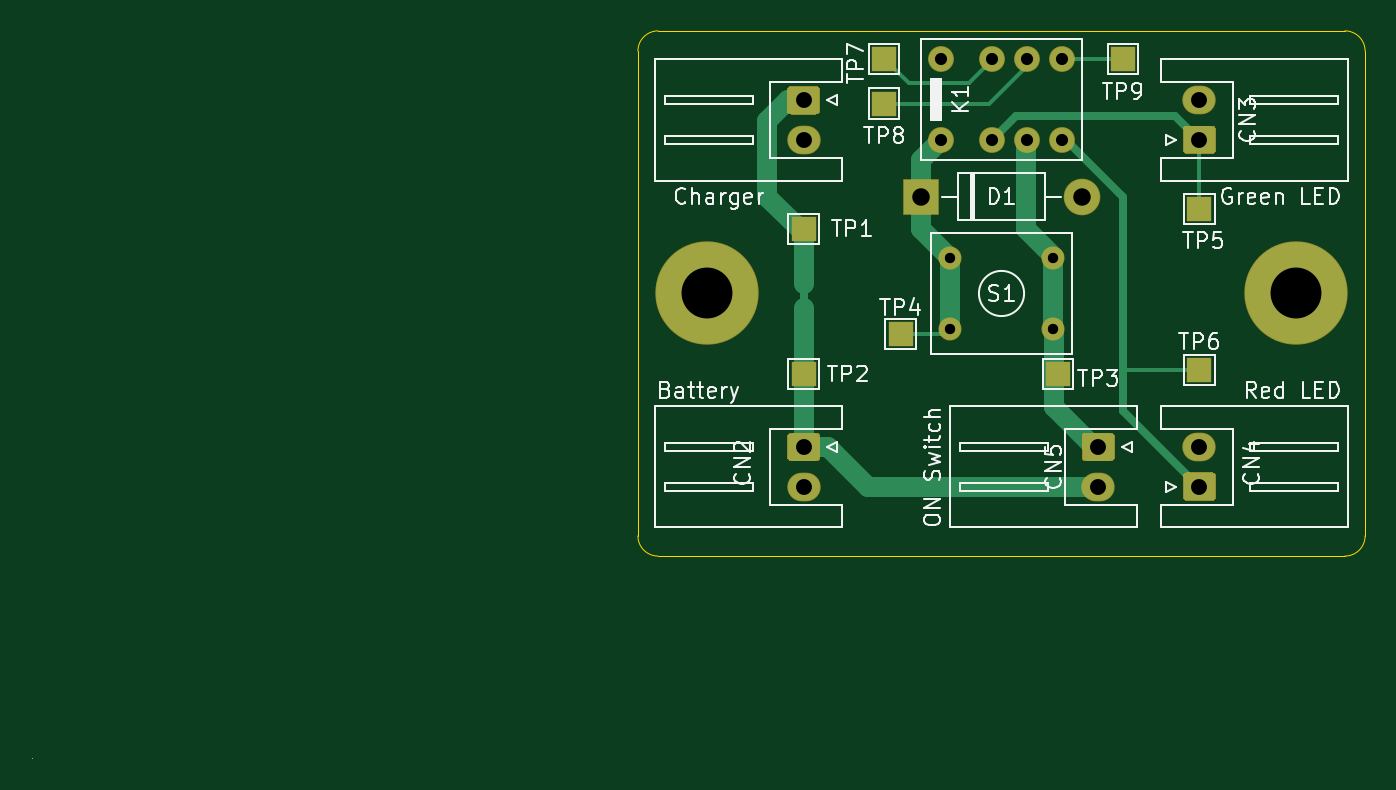
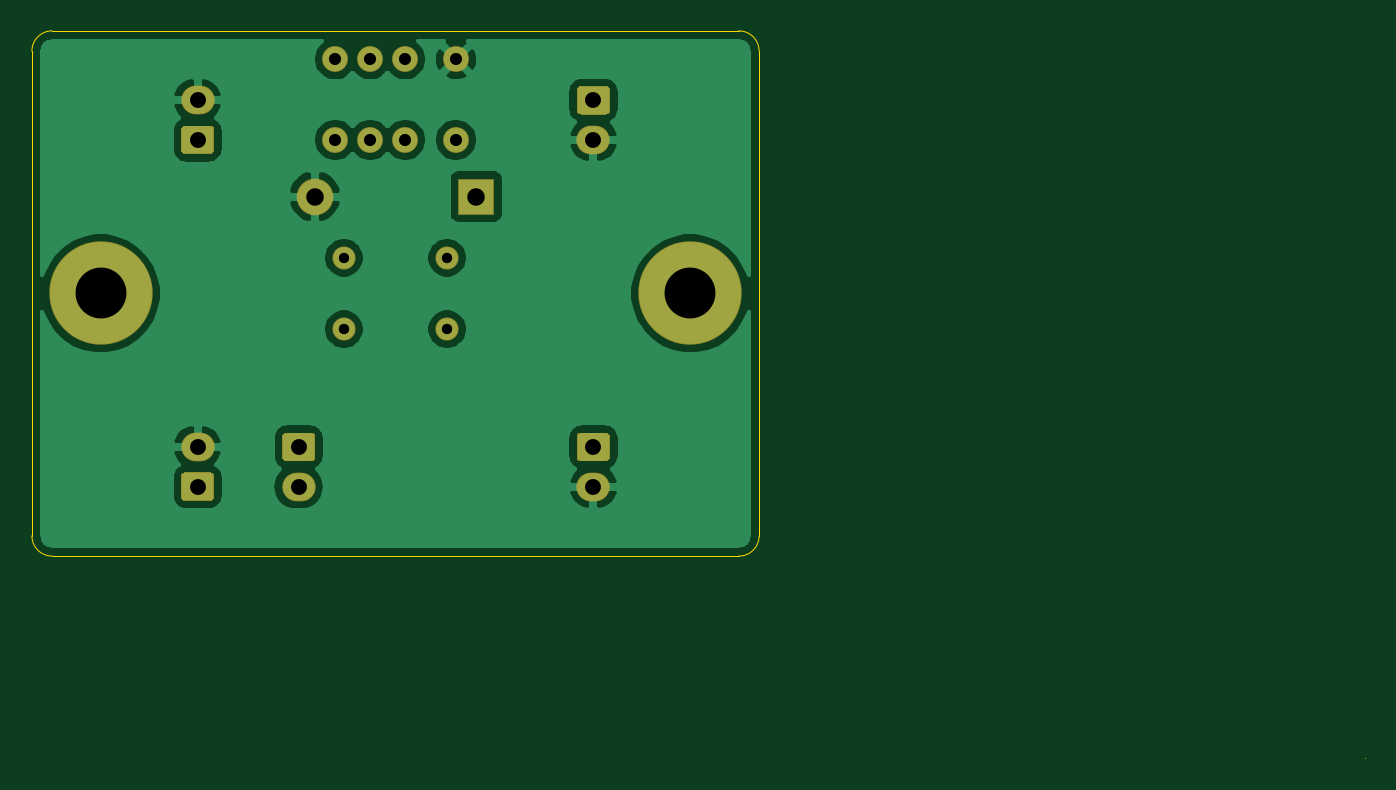
Circuit board: 10 layer files. Board 83.8 x 45.7 mm.
- bottom_copper: Cough-GoNoGo-B_Cu.gbl (50732 bytes)
- bottom_mask: Cough-GoNoGo-B_Mask.gbs (3121 bytes)
- paste: Cough-GoNoGo-B_Paste.gbp (505 bytes)
- bottom_silk: Cough-GoNoGo-B_SilkS.gbo (506 bytes)
- outline: Cough-GoNoGo-Edge_Cuts.gm1 (1094 bytes)
- top_copper: Cough-GoNoGo-F_Cu.gtl (7631 bytes)
- top_mask: Cough-GoNoGo-F_Mask.gts (3547 bytes)
- paste: Cough-GoNoGo-F_Paste.gtp (505 bytes)
- top_silk: Cough-GoNoGo-F_SilkS.gto (31249 bytes)
- drill: Cough-GoNoGo.drl (686 bytes)

=== bottom_copper: Cough-GoNoGo-B_Cu.gbl (50732 bytes, source omitted) ===
=== bottom_mask: Cough-GoNoGo-B_Mask.gbs ===
%TF.GenerationSoftware,KiCad,Pcbnew,5.1.6-c6e7f7d~87~ubuntu18.04.1*%
%TF.CreationDate,2020-08-08T17:14:56-07:00*%
%TF.ProjectId,Cough-GoNoGo,436f7567-682d-4476-9f4e-6f476f2e6b69,A.01*%
%TF.SameCoordinates,Original*%
%TF.FileFunction,Soldermask,Bot*%
%TF.FilePolarity,Negative*%
%FSLAX46Y46*%
G04 Gerber Fmt 4.6, Leading zero omitted, Abs format (unit mm)*
G04 Created by KiCad (PCBNEW 5.1.6-c6e7f7d~87~ubuntu18.04.1) date 2020-08-08 17:14:56*
%MOMM*%
%LPD*%
G01*
G04 APERTURE LIST*
%ADD10C,6.501600*%
%ADD11O,2.101600X1.801600*%
%ADD12R,2.301600X2.301600*%
%ADD13O,2.301600X2.301600*%
%ADD14C,1.625600*%
%ADD15C,1.451600*%
G04 APERTURE END LIST*
D10*
%TO.C,H2*%
X168402000Y-110490000D03*
%TD*%
%TO.C,H1*%
X131318000Y-110490000D03*
%TD*%
%TO.C,CN1*%
G36*
G01*
X136628141Y-97437200D02*
X138199859Y-97437200D01*
G75*
G02*
X138464800Y-97702141I0J-264941D01*
G01*
X138464800Y-98973859D01*
G75*
G02*
X138199859Y-99238800I-264941J0D01*
G01*
X136628141Y-99238800D01*
G75*
G02*
X136363200Y-98973859I0J264941D01*
G01*
X136363200Y-97702141D01*
G75*
G02*
X136628141Y-97437200I264941J0D01*
G01*
G37*
D11*
X137414000Y-100838000D03*
%TD*%
%TO.C,CN2*%
G36*
G01*
X136628141Y-119241200D02*
X138199859Y-119241200D01*
G75*
G02*
X138464800Y-119506141I0J-264941D01*
G01*
X138464800Y-120777859D01*
G75*
G02*
X138199859Y-121042800I-264941J0D01*
G01*
X136628141Y-121042800D01*
G75*
G02*
X136363200Y-120777859I0J264941D01*
G01*
X136363200Y-119506141D01*
G75*
G02*
X136628141Y-119241200I264941J0D01*
G01*
G37*
X137414000Y-122642000D03*
%TD*%
%TO.C,CN3*%
G36*
G01*
X163091859Y-101738800D02*
X161520141Y-101738800D01*
G75*
G02*
X161255200Y-101473859I0J264941D01*
G01*
X161255200Y-100202141D01*
G75*
G02*
X161520141Y-99937200I264941J0D01*
G01*
X163091859Y-99937200D01*
G75*
G02*
X163356800Y-100202141I0J-264941D01*
G01*
X163356800Y-101473859D01*
G75*
G02*
X163091859Y-101738800I-264941J0D01*
G01*
G37*
X162306000Y-98338000D03*
%TD*%
%TO.C,CN4*%
X162306000Y-120142000D03*
G36*
G01*
X163091859Y-123542800D02*
X161520141Y-123542800D01*
G75*
G02*
X161255200Y-123277859I0J264941D01*
G01*
X161255200Y-122006141D01*
G75*
G02*
X161520141Y-121741200I264941J0D01*
G01*
X163091859Y-121741200D01*
G75*
G02*
X163356800Y-122006141I0J-264941D01*
G01*
X163356800Y-123277859D01*
G75*
G02*
X163091859Y-123542800I-264941J0D01*
G01*
G37*
%TD*%
%TO.C,CN5*%
G36*
G01*
X155170141Y-119241200D02*
X156741859Y-119241200D01*
G75*
G02*
X157006800Y-119506141I0J-264941D01*
G01*
X157006800Y-120777859D01*
G75*
G02*
X156741859Y-121042800I-264941J0D01*
G01*
X155170141Y-121042800D01*
G75*
G02*
X154905200Y-120777859I0J264941D01*
G01*
X154905200Y-119506141D01*
G75*
G02*
X155170141Y-119241200I264941J0D01*
G01*
G37*
X155956000Y-122642000D03*
%TD*%
D12*
%TO.C,D1*%
X144780000Y-104394000D03*
D13*
X154940000Y-104394000D03*
%TD*%
D14*
%TO.C,K1*%
X146050000Y-95758000D03*
X149260000Y-95758000D03*
X151460000Y-95758000D03*
X153660000Y-95758000D03*
X153660000Y-100838000D03*
X151460000Y-100838000D03*
X149260000Y-100838000D03*
X146060000Y-100838000D03*
%TD*%
D15*
%TO.C,S1*%
X153110000Y-112740000D03*
X153110000Y-108240000D03*
X146610000Y-108240000D03*
X146610000Y-112740000D03*
%TD*%
M02*

=== paste: Cough-GoNoGo-B_Paste.gbp ===
%TF.GenerationSoftware,KiCad,Pcbnew,5.1.6-c6e7f7d~87~ubuntu18.04.1*%
%TF.CreationDate,2020-08-08T17:14:56-07:00*%
%TF.ProjectId,Cough-GoNoGo,436f7567-682d-4476-9f4e-6f476f2e6b69,A.01*%
%TF.SameCoordinates,Original*%
%TF.FileFunction,Paste,Bot*%
%TF.FilePolarity,Positive*%
%FSLAX46Y46*%
G04 Gerber Fmt 4.6, Leading zero omitted, Abs format (unit mm)*
G04 Created by KiCad (PCBNEW 5.1.6-c6e7f7d~87~ubuntu18.04.1) date 2020-08-08 17:14:56*
%MOMM*%
%LPD*%
G01*
G04 APERTURE LIST*
G04 APERTURE END LIST*
M02*

=== bottom_silk: Cough-GoNoGo-B_SilkS.gbo ===
%TF.GenerationSoftware,KiCad,Pcbnew,5.1.6-c6e7f7d~87~ubuntu18.04.1*%
%TF.CreationDate,2020-08-08T17:14:56-07:00*%
%TF.ProjectId,Cough-GoNoGo,436f7567-682d-4476-9f4e-6f476f2e6b69,A.01*%
%TF.SameCoordinates,Original*%
%TF.FileFunction,Legend,Bot*%
%TF.FilePolarity,Positive*%
%FSLAX46Y46*%
G04 Gerber Fmt 4.6, Leading zero omitted, Abs format (unit mm)*
G04 Created by KiCad (PCBNEW 5.1.6-c6e7f7d~87~ubuntu18.04.1) date 2020-08-08 17:14:56*
%MOMM*%
%LPD*%
G01*
G04 APERTURE LIST*
G04 APERTURE END LIST*
M02*

=== outline: Cough-GoNoGo-Edge_Cuts.gm1 ===
%TF.GenerationSoftware,KiCad,Pcbnew,5.1.6-c6e7f7d~87~ubuntu18.04.1*%
%TF.CreationDate,2020-08-08T17:14:56-07:00*%
%TF.ProjectId,Cough-GoNoGo,436f7567-682d-4476-9f4e-6f476f2e6b69,A.01*%
%TF.SameCoordinates,Original*%
%TF.FileFunction,Profile,NP*%
%FSLAX46Y46*%
G04 Gerber Fmt 4.6, Leading zero omitted, Abs format (unit mm)*
G04 Created by KiCad (PCBNEW 5.1.6-c6e7f7d~87~ubuntu18.04.1) date 2020-08-08 17:14:56*
%MOMM*%
%LPD*%
G01*
G04 APERTURE LIST*
%TA.AperFunction,Profile*%
%ADD10C,0.050000*%
%TD*%
G04 APERTURE END LIST*
D10*
X172720000Y-95250000D02*
G75*
G03*
X171450000Y-93980000I-1270000J0D01*
G01*
X171450000Y-127000000D02*
G75*
G03*
X172720000Y-125730000I0J1270000D01*
G01*
X128270000Y-127000000D02*
G75*
G02*
X127000000Y-125730000I0J1270000D01*
G01*
X127000000Y-95250000D02*
G75*
G02*
X128270000Y-93980000I1270000J0D01*
G01*
X88900000Y-139700000D02*
X88900000Y-139700000D01*
X128270000Y-127000000D02*
X171450000Y-127000000D01*
X127000000Y-125730000D02*
X127000000Y-95250000D01*
X128270000Y-93980000D02*
X171450000Y-93980000D01*
X172720000Y-95250000D02*
X172720000Y-125730000D01*
M02*

=== top_copper: Cough-GoNoGo-F_Cu.gtl (7631 bytes, source omitted) ===
=== top_mask: Cough-GoNoGo-F_Mask.gts ===
%TF.GenerationSoftware,KiCad,Pcbnew,5.1.6-c6e7f7d~87~ubuntu18.04.1*%
%TF.CreationDate,2020-08-08T17:14:56-07:00*%
%TF.ProjectId,Cough-GoNoGo,436f7567-682d-4476-9f4e-6f476f2e6b69,A.01*%
%TF.SameCoordinates,Original*%
%TF.FileFunction,Soldermask,Top*%
%TF.FilePolarity,Negative*%
%FSLAX46Y46*%
G04 Gerber Fmt 4.6, Leading zero omitted, Abs format (unit mm)*
G04 Created by KiCad (PCBNEW 5.1.6-c6e7f7d~87~ubuntu18.04.1) date 2020-08-08 17:14:56*
%MOMM*%
%LPD*%
G01*
G04 APERTURE LIST*
%ADD10R,1.601600X1.601600*%
%ADD11C,6.501600*%
%ADD12O,2.101600X1.801600*%
%ADD13R,2.301600X2.301600*%
%ADD14O,2.301600X2.301600*%
%ADD15C,1.625600*%
%ADD16C,1.451600*%
G04 APERTURE END LIST*
D10*
%TO.C,TP9*%
X157480000Y-95758000D03*
%TD*%
%TO.C,TP8*%
X142494000Y-98552000D03*
%TD*%
%TO.C,TP7*%
X142494000Y-95758000D03*
%TD*%
%TO.C,TP6*%
X162306000Y-115316000D03*
%TD*%
%TO.C,TP5*%
X162306000Y-105156000D03*
%TD*%
%TO.C,TP4*%
X143510000Y-113030000D03*
%TD*%
%TO.C,TP3*%
X153416000Y-115570000D03*
%TD*%
%TO.C,TP2*%
X137414000Y-115570000D03*
%TD*%
%TO.C,TP1*%
X137414000Y-106426000D03*
%TD*%
D11*
%TO.C,H2*%
X168402000Y-110490000D03*
%TD*%
%TO.C,H1*%
X131318000Y-110490000D03*
%TD*%
%TO.C,CN1*%
G36*
G01*
X136628141Y-97437200D02*
X138199859Y-97437200D01*
G75*
G02*
X138464800Y-97702141I0J-264941D01*
G01*
X138464800Y-98973859D01*
G75*
G02*
X138199859Y-99238800I-264941J0D01*
G01*
X136628141Y-99238800D01*
G75*
G02*
X136363200Y-98973859I0J264941D01*
G01*
X136363200Y-97702141D01*
G75*
G02*
X136628141Y-97437200I264941J0D01*
G01*
G37*
D12*
X137414000Y-100838000D03*
%TD*%
%TO.C,CN2*%
G36*
G01*
X136628141Y-119241200D02*
X138199859Y-119241200D01*
G75*
G02*
X138464800Y-119506141I0J-264941D01*
G01*
X138464800Y-120777859D01*
G75*
G02*
X138199859Y-121042800I-264941J0D01*
G01*
X136628141Y-121042800D01*
G75*
G02*
X136363200Y-120777859I0J264941D01*
G01*
X136363200Y-119506141D01*
G75*
G02*
X136628141Y-119241200I264941J0D01*
G01*
G37*
X137414000Y-122642000D03*
%TD*%
%TO.C,CN3*%
G36*
G01*
X163091859Y-101738800D02*
X161520141Y-101738800D01*
G75*
G02*
X161255200Y-101473859I0J264941D01*
G01*
X161255200Y-100202141D01*
G75*
G02*
X161520141Y-99937200I264941J0D01*
G01*
X163091859Y-99937200D01*
G75*
G02*
X163356800Y-100202141I0J-264941D01*
G01*
X163356800Y-101473859D01*
G75*
G02*
X163091859Y-101738800I-264941J0D01*
G01*
G37*
X162306000Y-98338000D03*
%TD*%
%TO.C,CN4*%
X162306000Y-120142000D03*
G36*
G01*
X163091859Y-123542800D02*
X161520141Y-123542800D01*
G75*
G02*
X161255200Y-123277859I0J264941D01*
G01*
X161255200Y-122006141D01*
G75*
G02*
X161520141Y-121741200I264941J0D01*
G01*
X163091859Y-121741200D01*
G75*
G02*
X163356800Y-122006141I0J-264941D01*
G01*
X163356800Y-123277859D01*
G75*
G02*
X163091859Y-123542800I-264941J0D01*
G01*
G37*
%TD*%
%TO.C,CN5*%
G36*
G01*
X155170141Y-119241200D02*
X156741859Y-119241200D01*
G75*
G02*
X157006800Y-119506141I0J-264941D01*
G01*
X157006800Y-120777859D01*
G75*
G02*
X156741859Y-121042800I-264941J0D01*
G01*
X155170141Y-121042800D01*
G75*
G02*
X154905200Y-120777859I0J264941D01*
G01*
X154905200Y-119506141D01*
G75*
G02*
X155170141Y-119241200I264941J0D01*
G01*
G37*
X155956000Y-122642000D03*
%TD*%
D13*
%TO.C,D1*%
X144780000Y-104394000D03*
D14*
X154940000Y-104394000D03*
%TD*%
D15*
%TO.C,K1*%
X146050000Y-95758000D03*
X149260000Y-95758000D03*
X151460000Y-95758000D03*
X153660000Y-95758000D03*
X153660000Y-100838000D03*
X151460000Y-100838000D03*
X149260000Y-100838000D03*
X146060000Y-100838000D03*
%TD*%
D16*
%TO.C,S1*%
X153110000Y-112740000D03*
X153110000Y-108240000D03*
X146610000Y-108240000D03*
X146610000Y-112740000D03*
%TD*%
M02*

=== paste: Cough-GoNoGo-F_Paste.gtp ===
%TF.GenerationSoftware,KiCad,Pcbnew,5.1.6-c6e7f7d~87~ubuntu18.04.1*%
%TF.CreationDate,2020-08-08T17:14:56-07:00*%
%TF.ProjectId,Cough-GoNoGo,436f7567-682d-4476-9f4e-6f476f2e6b69,A.01*%
%TF.SameCoordinates,Original*%
%TF.FileFunction,Paste,Top*%
%TF.FilePolarity,Positive*%
%FSLAX46Y46*%
G04 Gerber Fmt 4.6, Leading zero omitted, Abs format (unit mm)*
G04 Created by KiCad (PCBNEW 5.1.6-c6e7f7d~87~ubuntu18.04.1) date 2020-08-08 17:14:56*
%MOMM*%
%LPD*%
G01*
G04 APERTURE LIST*
G04 APERTURE END LIST*
M02*

=== top_silk: Cough-GoNoGo-F_SilkS.gto (31249 bytes, source omitted) ===
=== drill: Cough-GoNoGo.drl ===
M48
; DRILL file {KiCad 5.1.6-c6e7f7d~87~ubuntu18.04.1} date Sat Aug  8 17:15:51 2020
; FORMAT={-:-/ absolute / inch / decimal}
; #@! TF.CreationDate,2020-08-08T17:15:51-07:00
; #@! TF.GenerationSoftware,Kicad,Pcbnew,5.1.6-c6e7f7d~87~ubuntu18.04.1
FMAT,2
INCH
T1C0.0256
T2C0.0300
T3C0.0394
T4C0.0433
T5C0.1260
%
G90
G05
T1
X5.772Y-4.2614
X5.772Y-4.4386
X6.028Y-4.2614
X6.028Y-4.4386
T2
X5.75Y-3.77
X5.7504Y-3.97
X5.8764Y-3.77
X5.8764Y-3.97
X5.963Y-3.77
X5.963Y-3.97
X6.0496Y-3.77
X6.0496Y-3.97
T3
X6.39Y-3.8716
X6.39Y-3.97
X5.41Y-3.8716
X5.41Y-3.97
X6.39Y-4.73
X6.39Y-4.8284
X6.14Y-4.73
X6.14Y-4.8284
X5.41Y-4.73
X5.41Y-4.8284
T4
X5.7Y-4.11
X6.1Y-4.11
T5
X6.63Y-4.35
X5.17Y-4.35
T0
M30

